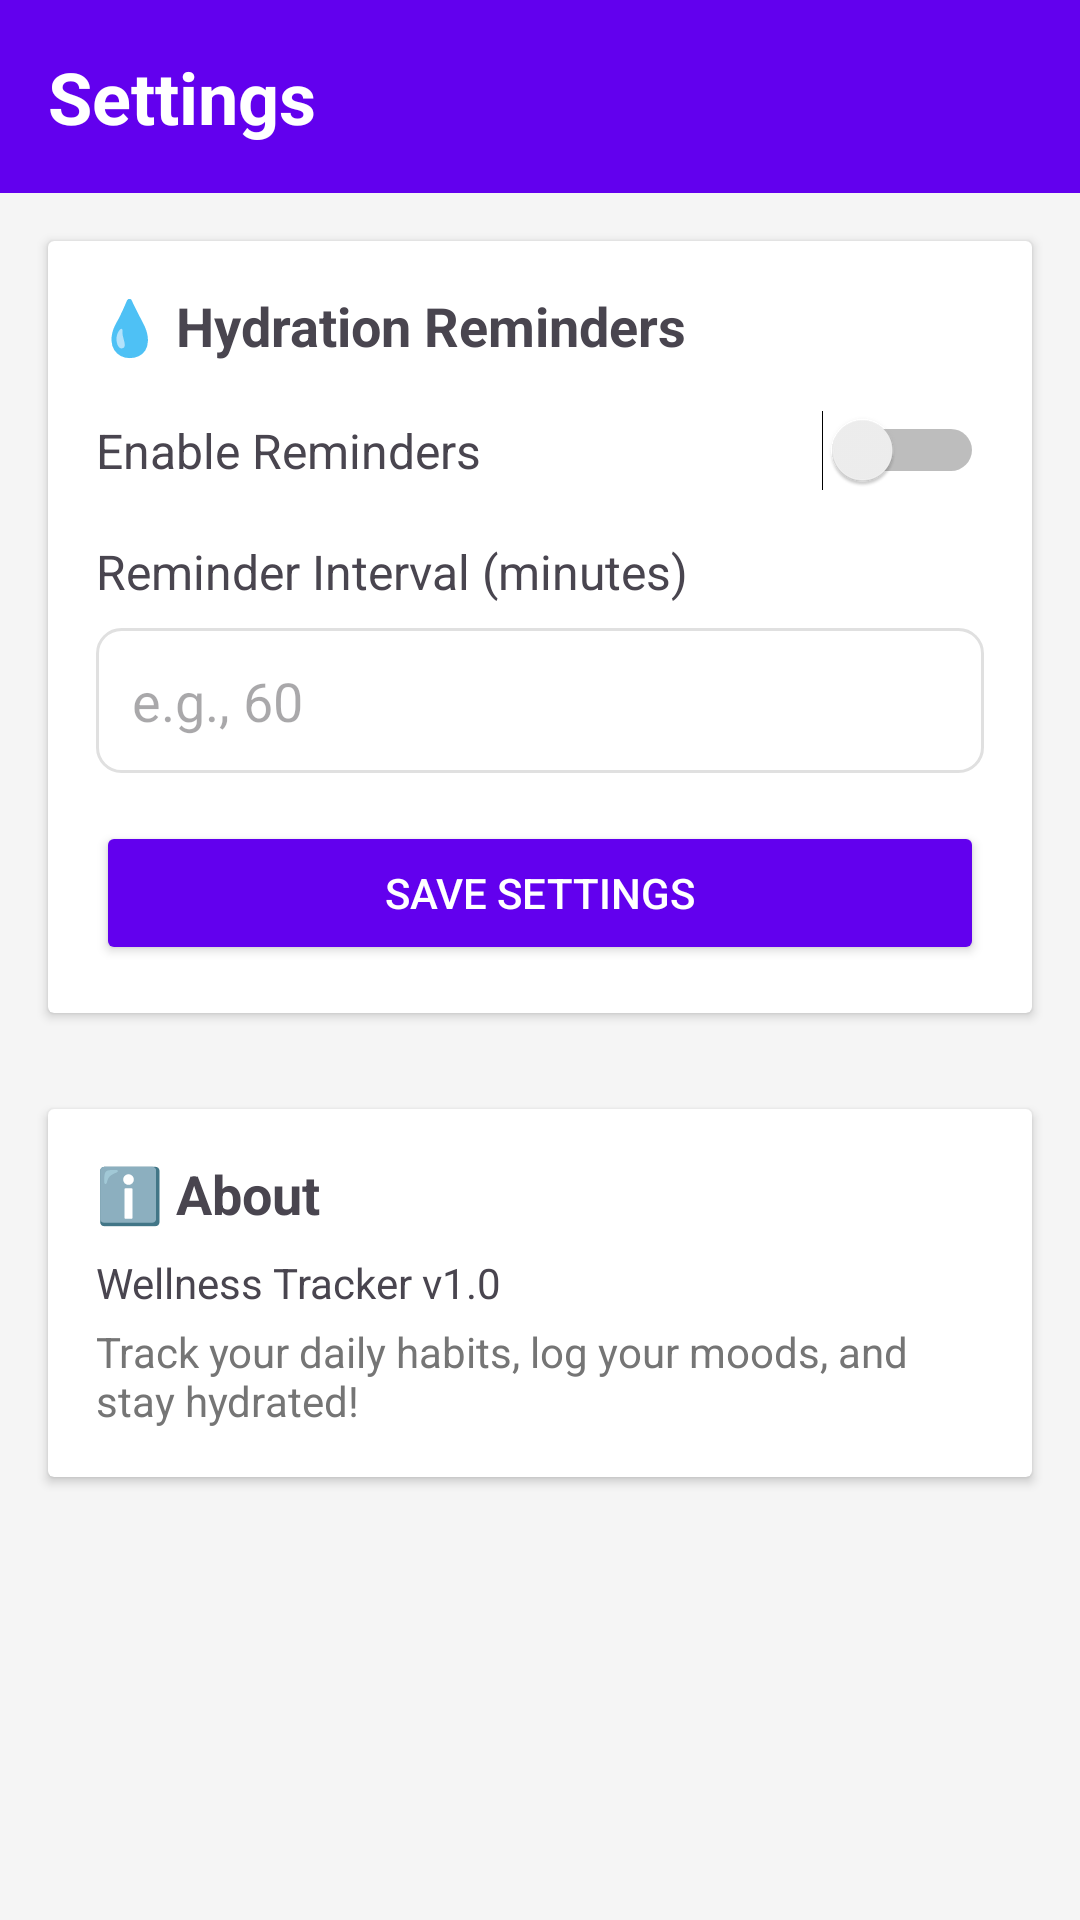

Write the Android layout XML for this screen, with the resource values it uses.
<!-- AndroidManifest.xml: application theme Theme.WellnessTracker -->
<!-- res/layout/fragment_settings.xml -->
<?xml version="1.0" encoding="utf-8"?>
<ScrollView
    xmlns:android="http://schemas.android.com/apk/res/android"
    android:layout_width="match_parent"
    android:layout_height="match_parent"
    android:background="@color/background">

    <LinearLayout
        android:layout_width="match_parent"
        android:layout_height="wrap_content"
        android:orientation="vertical">

        <TextView
            android:layout_width="match_parent"
            android:layout_height="wrap_content"
            android:text="Settings"
            android:textSize="24sp"
            android:textStyle="bold"
            android:padding="16dp"
            android:background="@color/primary"
            android:textColor="@color/white" />

        <androidx.cardview.widget.CardView
            android:layout_width="match_parent"
            android:layout_height="wrap_content"
            android:layout_margin="16dp"
            android:elevation="4dp"
            android:radius="8dp">

            <LinearLayout
                android:layout_width="match_parent"
                android:layout_height="wrap_content"
                android:orientation="vertical"
                android:padding="16dp">

                <TextView
                    android:layout_width="match_parent"
                    android:layout_height="wrap_content"
                    android:text="💧 Hydration Reminders"
                    android:textSize="18sp"
                    android:textStyle="bold"
                    android:layout_marginBottom="16dp" />

                <LinearLayout
                    android:layout_width="match_parent"
                    android:layout_height="wrap_content"
                    android:orientation="horizontal"
                    android:gravity="center_vertical"
                    android:layout_marginBottom="16dp">

                    <TextView
                        android:layout_width="0dp"
                        android:layout_height="wrap_content"
                        android:layout_weight="1"
                        android:text="Enable Reminders"
                        android:textSize="16sp" />

                    <Switch
                        android:id="@+id/switchHydration"
                        android:layout_width="wrap_content"
                        android:layout_height="wrap_content" />

                </LinearLayout>

                <TextView
                    android:layout_width="match_parent"
                    android:layout_height="wrap_content"
                    android:text="Reminder Interval (minutes)"
                    android:textSize="16sp"
                    android:layout_marginBottom="8dp" />

                <EditText
                    android:id="@+id/etInterval"
                    android:layout_width="match_parent"
                    android:layout_height="wrap_content"
                    android:inputType="number"
                    android:hint="e.g., 60"
                    android:padding="12dp"
                    android:background="@drawable/edit_text_background"
                    android:layout_marginBottom="16dp" />

                <Button
                    android:id="@+id/btnSaveSettings"
                    android:layout_width="match_parent"
                    android:layout_height="wrap_content"
                    android:text="Save Settings"
                    android:textColor="@color/white"
                    android:backgroundTint="@color/primary" />

            </LinearLayout>

        </androidx.cardview.widget.CardView>

        <androidx.cardview.widget.CardView
            android:layout_width="match_parent"
            android:layout_height="wrap_content"
            android:layout_margin="16dp"
            android:elevation="4dp"
            android:radius="8dp">

            <LinearLayout
                android:layout_width="match_parent"
                android:layout_height="wrap_content"
                android:orientation="vertical"
                android:padding="16dp">

                <TextView
                    android:layout_width="match_parent"
                    android:layout_height="wrap_content"
                    android:text="ℹ️ About"
                    android:textSize="18sp"
                    android:textStyle="bold"
                    android:layout_marginBottom="8dp" />

                <TextView
                    android:layout_width="match_parent"
                    android:layout_height="wrap_content"
                    android:text="Wellness Tracker v1.0"
                    android:textSize="14sp"
                    android:layout_marginBottom="4dp" />

                <TextView
                    android:layout_width="match_parent"
                    android:layout_height="wrap_content"
                    android:text="Track your daily habits, log your moods, and stay hydrated!"
                    android:textSize="14sp"
                    android:textColor="@color/text_secondary" />

            </LinearLayout>

        </androidx.cardview.widget.CardView>

    </LinearLayout>

</ScrollView>
<!-- resources referenced by this layout -->
<resources>
  <color name="background">#F5F5F5</color>
  <color name="primary">#6200EE</color>
  <color name="text_secondary">#757575</color>
  <color name="white">#FFFFFF</color>
  <!-- drawable edit_text_background (drawable) -->
  <?xml version="1.0" encoding="utf-8"?>
  <shape xmlns:android="http://schemas.android.com/apk/res/android">
      <solid android:color="@color/white" />
      <stroke
          android:width="1dp"
          android:color="@color/border" />
      <corners android:radius="8dp" />
  </shape>
  <style name="Theme.WellnessTracker" parent="Theme.Material3.Light.NoActionBar">
          <item name="colorPrimary">@color/primary</item>
          <item name="colorPrimaryDark">@color/primary_dark</item>
          <item name="colorAccent">@color/accent</item>
          <item name="android:statusBarColor">@color/primary</item>
          <item name="android:windowLightStatusBar" tools:targetApi="m">false</item>
      </style>
  <color name="border">#E0E0E0</color>
  <color name="primary_dark">#3700B3</color>
  <color name="accent">#03DAC5</color>
</resources>
